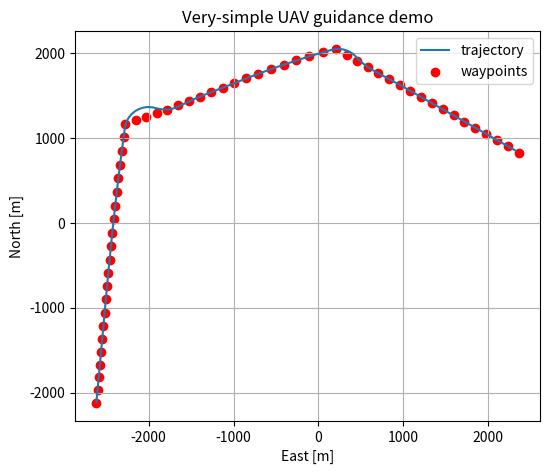

Reproduce this figure in Python.
"""
Very‑simple 2‑D fixed‑wing / quad‑transition model & autopilot
================================================================
• **Speed limits:** 28 – 55 m/s  (table: 임무 운용 속도)
• **Turn performance:** bank‑angle limited to ±30 °, giving radii ≈340–560 m
  (table: 선회반경 30 m/s→340 m, 40 m/s→450 m, 50 m/s→560 m)
• **Modes:**
    – *Quad mode* (hover)   : |v| < 5 m/s  →👇 position hold only
    – *Fixed‑wing mode*     : otherwise    →👇 coordinated turn kinematics

The code keeps everything extremely compact so you can copy–paste the whole file
into your project.  All units are SI (metres, seconds, radians).
"""

from __future__ import annotations
import math
from typing import List, Tuple

# ────────────────────────────────────────────────
# ①  CONSTANTS (table‑based)
# ────────────────────────────────────────────────
G_ACC   = 9.81                    # m/s²
V_MIN   = 28.0                    # m/s   (임무 운용 속도 하한)
V_MAX   = 55.0                    # m/s   (임무 운용 속도 상한)
PHI_MAX = math.radians(30.0)      # ±30° bank‑angle limit
HOVER_THR = 5.0                   # <5 m/s → Quad mode

# ────────────────────────────────────────────────
# ②  DYNAMICS :   Simple 2‑D point‑mass aircraft
# ────────────────────────────────────────────────
class SimpleUAV:
    """Extremely lightweight 2‑D kinematic model.

    State vector : (x [m], y [m], ψ [rad], v [m/s])
                  heading ψ is measured clockwise from +X (E‑axis).
    Control      : (φ_cmd [rad], v_cmd [m/s]) – bank and speed commands.
                   φ_cmd is ignored in quad‑mode.
    """
    def __init__(self,
                 x0: float = 0.0,
                 y0: float = 0.0,
                 heading_deg: float = 0.0,
                 v0: float = 30.0,
                 tau_v: float = 2.0):
        self.x   = x0
        self.y   = y0
        self.psi = math.radians(heading_deg)
        self.v   = max(min(v0, V_MAX), V_MIN)
        self._tau_v = tau_v          # speed time‑constant [s]

    # ───────────────────────────────────
    def step(self, dt: float, phi_cmd: float, v_cmd: float):
        """Integrate one time-step (Euler fwd)."""
        # 1) Saturations & mode-switch
        v_cmd = max(min(v_cmd, V_MAX), V_MIN)
        hover = abs(self.v) < HOVER_THR and abs(v_cmd) < HOVER_THR
        if not hover:
            phi_cmd = max(min(phi_cmd, PHI_MAX), -PHI_MAX)
        else:
            phi_cmd = 0.0                    # hover → bank 무시

        # 2) First-order speed response
        self.v += (v_cmd - self.v) * dt / self._tau_v

        # 3) Heading / position propagation
        if hover:            # 쿼드 모드일 땐 위치 고정
            return

        turn_rate = (G_ACC * math.tan(phi_cmd)) / max(self.v, 1e-3)
        self.psi += turn_rate * dt

        # ★ y 축은 ‘시계방향 +’ 기준이므로 부호 반전
        self.x += self.v * math.cos(self.psi) * dt
        self.y -= self.v * math.sin(self.psi) * dt

    # Convenience --------------------------------------------------
    @property
    def pos(self) -> Tuple[float, float]:
        return self.x, self.y

    @property
    def heading_deg(self) -> float:
        return math.degrees(self.psi) % 360.0

    # Debug print --------------------------------------------------
    def __repr__(self):
        return (f"UAV(x={self.x:.1f}, y={self.y:.1f}, ψ={self.heading_deg:5.1f}°, "
                f"v={self.v:4.1f})")

# ────────────────────────────────────────────────
# ③  AUTOPILOT :   straight‑line & waypoint sequencer
# ────────────────────────────────────────────────
class VerySimpleAutopilot:
    """Bare-bones lateral logic using proportional bank control."""
    def __init__(self, waypoints: List[Tuple[float, float]],
                 v_cruise: float = 40.0,
                 kp_phi: float = 2.0,
                 arrival_tol: float = 50.0):
        self.wps          = waypoints
        self._idx         = 0
        self.v_cmd        = v_cruise
        self.kp_phi       = kp_phi
        self.arrival_tol2 = arrival_tol ** 2
        self.done         = False          # ★ 새 플래그

    # -------------------------------------------------------------
    def control(self, uav: 'SimpleUAV') -> Tuple[float, float]:
        """
        Return (φ_cmd, v_cmd).

        • 선 통과 + 거리 오차 판정으로 WP 전환
        • 마지막 WP에 도달하면 self.done = True
        """
        # ── 이미 끝났으면 0,0 반환 ───────────────
        if self.done:
            return 0.0, 0.0

        # ── 현재·이전 WP 좌표 ───────────────────
        tx, ty = self.wps[self._idx]
        px, py = (self.wps[self._idx - 1] if self._idx > 0
                  else (uav.x, uav.y))

        dx, dy = tx - uav.x, ty - uav.y
        dist2  = dx*dx + dy*dy                   # 거리²

        # ── 선 통과 여부 ------------------------
        abx, aby = tx - px, ty - py
        ab_len2  = abx*abx + aby*aby or 1e-6
        proj     = (dx*abx + dy*aby) / ab_len2   # <0 ⇒ 선을 넘어섬

        arrived = (dist2 <= self.arrival_tol2) or (proj < 0.0)

        # ── 마지막 WP?  → 종료(hover) ───────────
        if arrived and self._idx == len(self.wps) - 1:
            self.done = True
            return 0.0, 0.0

        # ── 중간 WP 도착 → 다음 WP ─────────────
        if arrived:
            self._idx += 1
            return self.control(uav)             # 재귀로 새 WP 처리

        # ── 뱅크 명령 계산 ────────────────────
        desired_psi = math.atan2(-dy, dx)        # 시계방향 +Y
        err = _wrap_pi(desired_psi - uav.psi)
        phi_cmd = max(min(self.kp_phi * err, PHI_MAX), -PHI_MAX)
        return phi_cmd, self.v_cmd


# ────────────────────────────────────────────────
# ④  Helper : angle wrapping
# ────────────────────────────────────────────────

def _wrap_pi(a: float) -> float:
    return (a + math.pi) % (2*math.pi) - math.pi

# ────────────────────────────────────────────────
# ⑤  QUICK DEMO      (python simple_uav_model.py)
# ────────────────────────────────────────────────
if __name__ == "__main__":
    import matplotlib.pyplot as plt

    # Waypoints in metres (ENU frame)
    WPS = [
        (-2616.454, -2121.978),
        (-2602.240, -1972.598),
        (-2588.231, -1822.422),
        (-2574.366, -1671.430),
        (-2560.580, -1519.611),
        (-2546.805, -1366.958),
        (-2532.969, -1213.471),
        (-2518.999, -1059.159),
        (-2504.822, -904.034),
        (-2490.364, -748.121),
        (-2475.553, -591.448),
        (-2460.319, -434.051),
        (-2444.597, -275.974),
        (-2428.323, -117.266),
        (-2411.443,   42.020),
        (-2393.906,  201.825),
        (-2375.669,  362.089),
        (-2356.694,  522.746),
        (-2336.954,  683.733),
        (-2316.425,  844.985),
        (-2295.093, 1006.436),
        (-2272.949, 1168.024),   # ← 중복 하나만
        (-2151.083, 1205.458),
        (-2028.710, 1245.531),
        (-1905.508, 1288.242),
        (-1781.129, 1333.520),
        (-1655.214, 1381.218),
        (-1527.407, 1431.106),
        (-1397.381, 1482.872),
        (-1264.851, 1536.129),
        (-1129.599, 1590.429),
        (-991.485,  1645.280),
        (-850.457,  1700.178),
        (-706.551,  1754.623),
        (-559.885,  1808.150),
        (-410.649,  1860.349),
        (-259.086,  1910.873),
        (-105.475,  1959.453),
        (  49.887,  2005.893),
        ( 206.701,  2050.071),   # ← 중복 하나만
        ( 331.045,  1978.877),
        ( 455.723,  1907.675),
        ( 580.734,  1836.446),
        ( 706.075,  1765.171),
        ( 831.745,  1693.830),
        ( 957.739,  1622.406),
        (1084.050,  1550.878),
        (1210.673,  1479.228),
        (1337.599,  1407.438),
        (1464.820,  1335.491),
        (1592.326,  1263.368),
        (1720.106,  1191.054),
        (1848.148,  1118.532),
        (1976.440,  1045.788),
        (2104.968,   972.808),
        (2233.718,   899.578),
        (2362.677,   826.087),
    ]

    # 1) 첫 두 WP
    x0, y0 = WPS[0]           # 시작 위치
    x1, y1 = WPS[1]           # 그다음 WP

    # 2) 첫 WP → 두번째 WP 방향각 (시계방향 +X 기준)
    hdg0_rad = math.atan2(-(y1 - y0), x1 - x0)   # 라디안
    hdg0_deg = math.degrees(hdg0_rad)            # 디그리로 변환

    # 3) UAV/Plane 초기화
    uav = SimpleUAV(x0, y0, heading_deg=hdg0_deg, v0=40)
    ap   = VerySimpleAutopilot(WPS, v_cruise=40.0)

    xs, ys = [], []
    DT = 0.1
    for _ in range(6000):                 # 600 s max
        phi_cmd, v_cmd = ap.control(uav)

        if ap.done:                       # ★ 마지막 WP 도달 → 종료
            break

        uav.step(DT, phi_cmd, v_cmd)
        xs.append(uav.x); ys.append(uav.y)

    # ── Plot ------------------------------------------------------
    plt.figure(figsize=(6,6))
    plt.plot(xs, ys, label="trajectory")
    wpx, wpy = zip(*WPS)
    plt.scatter(wpx, wpy, c="red", label="waypoints")
    plt.gca().set_aspect('equal', 'box')
    plt.title("Very‑simple UAV guidance demo")
    plt.xlabel("East [m]"); plt.ylabel("North [m]")
    plt.legend(); plt.grid(True)
    plt.show()
